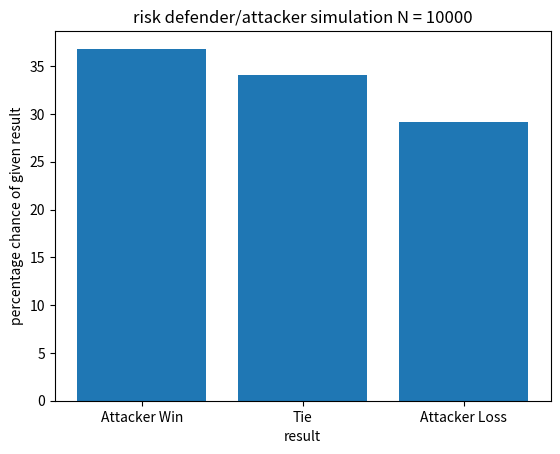

This chart was generated by the following Python code:
#Dette programmet er en simulasjon for å se om det er en fordel å være angriper
#eller forsvarer i RISK

from random import randint
import matplotlib.pyplot as plt

#definisjoner
N = 10000
ArmeForsvarer = N
ArmeAngriper = N


#Win/Loss/Tie counter
Win = 0
Loss = 0
Tie = 0


while ArmeForsvarer >= 4 and ArmeAngriper >= 3:
    #simulrer forsvarers og angripers terningkast og sorterer de
    ForsvarerTerninger = sorted([randint(1,6),randint(1,6)])
    AngriperTerninger = sorted([randint(1,6),randint(1,6),randint(1,6)])
    ForsvarerTerninger.reverse()
    AngriperTerninger.reverse()

    VelykketForsvar = 0
    VelykketAngrep = 0
    
    if AngriperTerninger[0] > ForsvarerTerninger[0]:
        ArmeForsvarer = ArmeForsvarer - 1
    else:
        ArmeAngriper = ArmeAngriper -1
        VelykketForsvar = VelykketForsvar +1
    
    if AngriperTerninger[1] > ForsvarerTerninger[1]:
        ArmeForsvarer = ArmeForsvarer - 1
    else:
        ArmeAngriper = ArmeAngriper -1
        VelykketForsvar = VelykketForsvar +1

    if VelykketForsvar == 0:
        Win += 1
    elif VelykketForsvar == 1:
        Tie += 1
    elif VelykketForsvar == 2:
        Loss += 1

Total = Win+Tie+Loss
xplot = ["Attacker Win", "Tie", "Attacker Loss"]
yplot = [Win*100/Total, Tie*100/Total, Loss*100/Total]


plt.bar(xplot,yplot)
plt.title("risk defender/attacker simulation N = 10000")
plt.xlabel("result")
plt.ylabel("percentage chance of given result")
plt.show()
